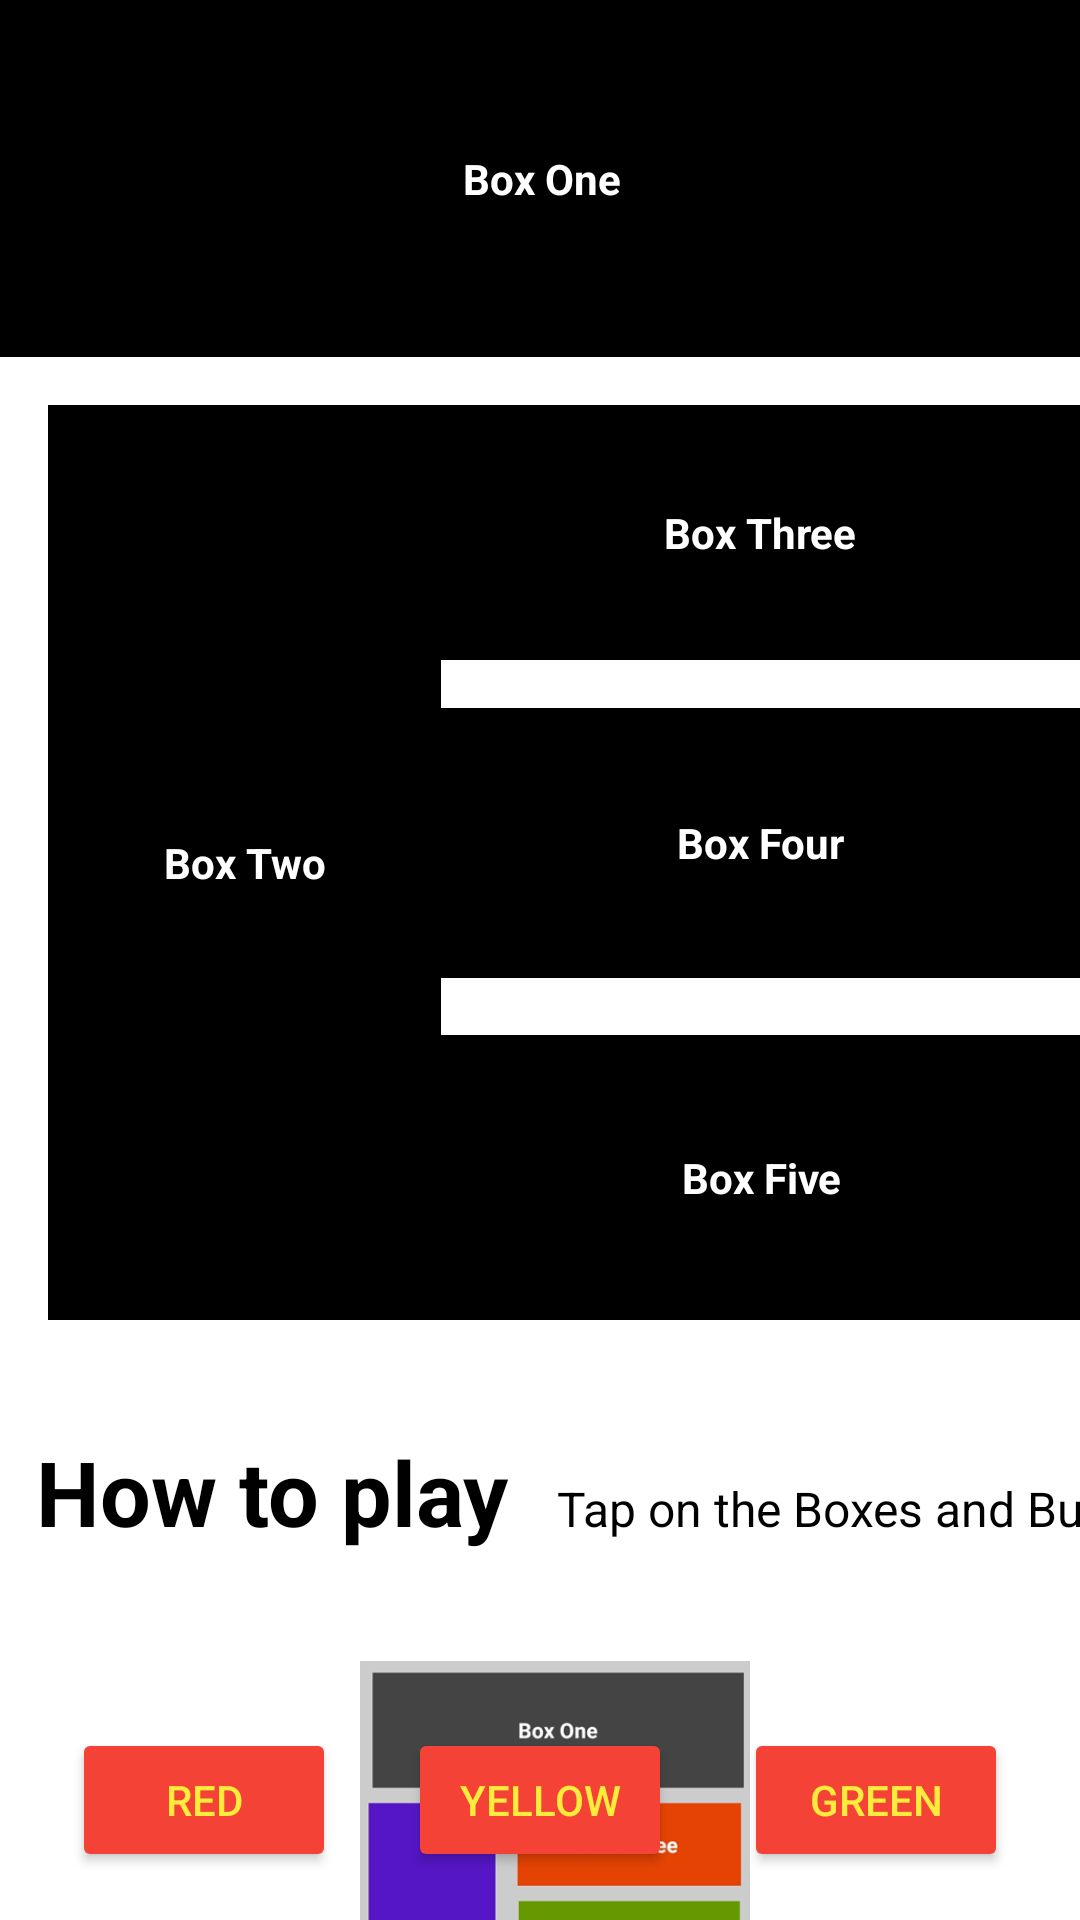

This screen was rendered from an Android layout file. Write that file and the resources it references.
<!-- AndroidManifest.xml: application theme Theme.Project30OfAndroidDev_ColorMyView -->
<!-- res/layout/activity_main2.xml -->
<?xml version="1.0" encoding="utf-8"?>
<androidx.constraintlayout.widget.ConstraintLayout xmlns:android="http://schemas.android.com/apk/res/android"
    xmlns:app="http://schemas.android.com/apk/res-auto"
    xmlns:tools="http://schemas.android.com/tools"
    android:id="@+id/constraint_layout"
    android:layout_width="match_parent"
    android:layout_height="match_parent"
    android:background="@color/white"
    tools:context=".MainActivity2">

    <TextView
        android:id="@+id/box_one_text"
        style="@style/whiteBox"
        android:layout_width="384dp"
        android:layout_height="119dp"
        android:layout_marginStart="@dimen/margin_wide"
        android:layout_marginTop="@dimen/margin_wide"
        android:layout_marginEnd="@dimen/margin_wide"
        android:gravity="center"
        android:padding="10dp"
        android:text="@string/box_one"
        app:layout_constraintEnd_toEndOf="parent"
        app:layout_constraintStart_toStartOf="parent"
        app:layout_constraintTop_toTopOf="parent" />

    <TextView
        android:id="@+id/box_two_text"
        style="@style/whiteBox"
        android:layout_width="131dp"
        android:layout_height="305dp"
        android:layout_marginStart="16dp"
        android:layout_marginTop="16dp"
        android:gravity="center"
        android:text="@string/box_two"
        app:layout_constraintStart_toStartOf="parent"
        app:layout_constraintTop_toBottomOf="@+id/box_one_text" />

    <TextView
        android:id="@+id/box_three_text"
        style="@style/whiteBox"
        android:layout_width="231dp"
        android:layout_height="85dp"
        android:layout_marginStart="16dp"
        android:layout_marginEnd="16dp"
        android:gravity="center"
        android:text="@string/box_three"
        app:layout_constraintBottom_toTopOf="@+id/box_three_four"
        app:layout_constraintEnd_toEndOf="parent"
        app:layout_constraintStart_toEndOf="@+id/box_two_text"
        app:layout_constraintTop_toTopOf="@+id/box_two_text" />

    <TextView
        android:id="@+id/box_four_text"
        style="@style/whiteBox"
        android:layout_width="229dp"
        android:layout_height="90dp"
        android:layout_marginStart="16dp"
        android:layout_marginTop="16dp"
        android:layout_marginEnd="16dp"
        android:layout_marginBottom="16dp"
        android:gravity="center"
        android:text="@string/box_four"
        app:layout_constraintBottom_toTopOf="@+id/box_three_five"
        app:layout_constraintEnd_toEndOf="parent"
        app:layout_constraintStart_toEndOf="@+id/box_two_text"
        app:layout_constraintTop_toBottomOf="@+id/box_three_text" />

    <TextView
        android:id="@+id/box_five_text"
        style="@style/whiteBox"
        android:layout_width="226dp"
        android:layout_height="95dp"
        android:layout_marginStart="16dp"
        android:layout_marginEnd="16dp"
        android:gravity="center"
        android:text="@string/box_five"
        app:layout_constraintBottom_toBottomOf="@+id/box_two_text"
        app:layout_constraintEnd_toEndOf="parent"
        app:layout_constraintStart_toEndOf="@+id/box_two_text"
        app:layout_constraintTop_toBottomOf="@+id/box_three_four" />

    <TextView
        android:id="@+id/playHeading"
        android:layout_width="0dp"
        android:layout_height="wrap_content"
        android:layout_marginStart="12dp"
        android:text="@string/how_to_play"
        android:textColor="@color/black"
        android:textSize="30sp"
        android:textStyle="bold"
        app:layout_constraintBaseline_toBaselineOf="@+id/textView8"
        app:layout_constraintStart_toStartOf="parent" />

    <TextView
        android:id="@+id/textView8"
        android:layout_width="wrap_content"
        android:layout_height="wrap_content"
        android:layout_marginStart="16dp"
        android:layout_marginTop="52dp"
        android:layout_marginEnd="16dp"
        android:text="@string/tap_on_the_screen_and_buttons"
        android:textColor="@color/black"
        android:textSize="16sp"
        android:backgroundTint="@color/black"
        app:layout_constraintEnd_toEndOf="parent"
        app:layout_constraintHorizontal_bias="0.0"
        app:layout_constraintStart_toEndOf="@+id/playHeading"
        app:layout_constraintTop_toBottomOf="@+id/box_two_text" />

    <Button
        android:id="@+id/redButton"
        android:layout_width="wrap_content"
        android:layout_height="wrap_content"
        android:layout_marginStart="16dp"
        android:text="@string/button_red"
        android:backgroundTint="#F44336"
        android:textColor="@color/yellow"
        app:layout_constraintBaseline_toBaselineOf="@+id/yellowButton"
        app:layout_constraintEnd_toStartOf="@+id/yellowButton"
        app:layout_constraintHorizontal_bias="0.5"
        app:layout_constraintStart_toStartOf="parent" />

    <Button
        android:id="@+id/yellowButton"
        android:layout_width="wrap_content"
        android:layout_height="wrap_content"
        android:layout_marginStart="16dp"
        android:layout_marginEnd="16dp"
        android:layout_marginBottom="16dp"
        android:text="@string/button_yellow"
        android:textColor="@color/yellow"
        android:backgroundTint="#F44336"
        app:layout_constraintBottom_toBottomOf="parent"
        app:layout_constraintEnd_toStartOf="@+id/greenbutton"
        app:layout_constraintHorizontal_bias="0.5"
        app:layout_constraintStart_toEndOf="@+id/redButton" />

    <Button
        android:id="@+id/greenbutton"
        android:layout_width="wrap_content"
        android:layout_height="wrap_content"
        android:layout_marginEnd="16dp"
        android:text="@string/button_green"
        android:textColor="@color/yellow"
        android:backgroundTint="#F44336"
        app:layout_constraintBaseline_toBaselineOf="@+id/yellowButton"
        app:layout_constraintEnd_toEndOf="parent"
        app:layout_constraintHorizontal_bias="0.5"
        app:layout_constraintStart_toEndOf="@+id/yellowButton" />

    <ImageView
        android:id="@+id/imageView"
        android:layout_width="150dp"
        android:layout_height="150dp"
        android:layout_marginTop="40dp"
        app:layout_constraintEnd_toEndOf="parent"
        app:layout_constraintHorizontal_bias="0.524"
        app:layout_constraintStart_toStartOf="parent"
        app:layout_constraintTop_toBottomOf="@+id/textView8"
        app:srcCompat="@drawable/img" />

    <TextView
        android:id="@+id/textView9"
        android:layout_width="wrap_content"
        android:layout_height="wrap_content"
        android:layout_marginTop="16dp"
        android:layout_marginBottom="16dp"
        android:text="@string/complete_this_pattern"
        android:textColor="@color/black"
        android:textSize="20sp"
        android:textStyle="bold"
        app:layout_constraintBottom_toTopOf="@+id/yellowButton"
        app:layout_constraintEnd_toEndOf="@+id/imageView"
        app:layout_constraintStart_toStartOf="@+id/imageView"
        app:layout_constraintTop_toBottomOf="@+id/imageView" />

</androidx.constraintlayout.widget.ConstraintLayout>
<!-- resources referenced by this layout -->
<resources>
  <color name="black">#FF000000</color>
  <color name="white">#FFFFFFFF</color>
  <color name="yellow">#FFEB3B</color>
  <!-- drawable img: png bitmap (drawable, 21355 bytes) -->
  <string name="box_five">Box Five</string>
  <string name="box_four">Box Four</string>
  <string name="box_one">Box One</string>
  <string name="box_three">Box Three</string>
  <string name="box_two">Box Two</string>
  <string name="button_green">Green</string>
  <string name="button_red">Red</string>
  <string name="button_yellow">Yellow</string>
  <string name="complete_this_pattern">Complete this Pattern</string>
  <string name="how_to_play">How to play</string>
  <string name="tap_on_the_screen_and_buttons">Tap on the Boxes and Buttons</string>
  <style name="whiteBox">
          <item name="android:background">@android:color/black</item>
          <item name="android:textAlignment">center</item>
          <item name="android:textSize">@dimen/box_text_size</item>
          <item name="android:textStyle">bold</item>
          <item name="android:textColor">@android:color/white</item>
          <item name="fontFamily">sans-serif</item>
      </style>
  <style name="Theme.Project30OfAndroidDev_ColorMyView" parent="Base.Theme.Project30OfAndroidDev_ColorMyView" />
  <style name="Base.Theme.Project30OfAndroidDev_ColorMyView" parent="Theme.Material3.DayNight.NoActionBar">
          
          
      </style>
</resources>
